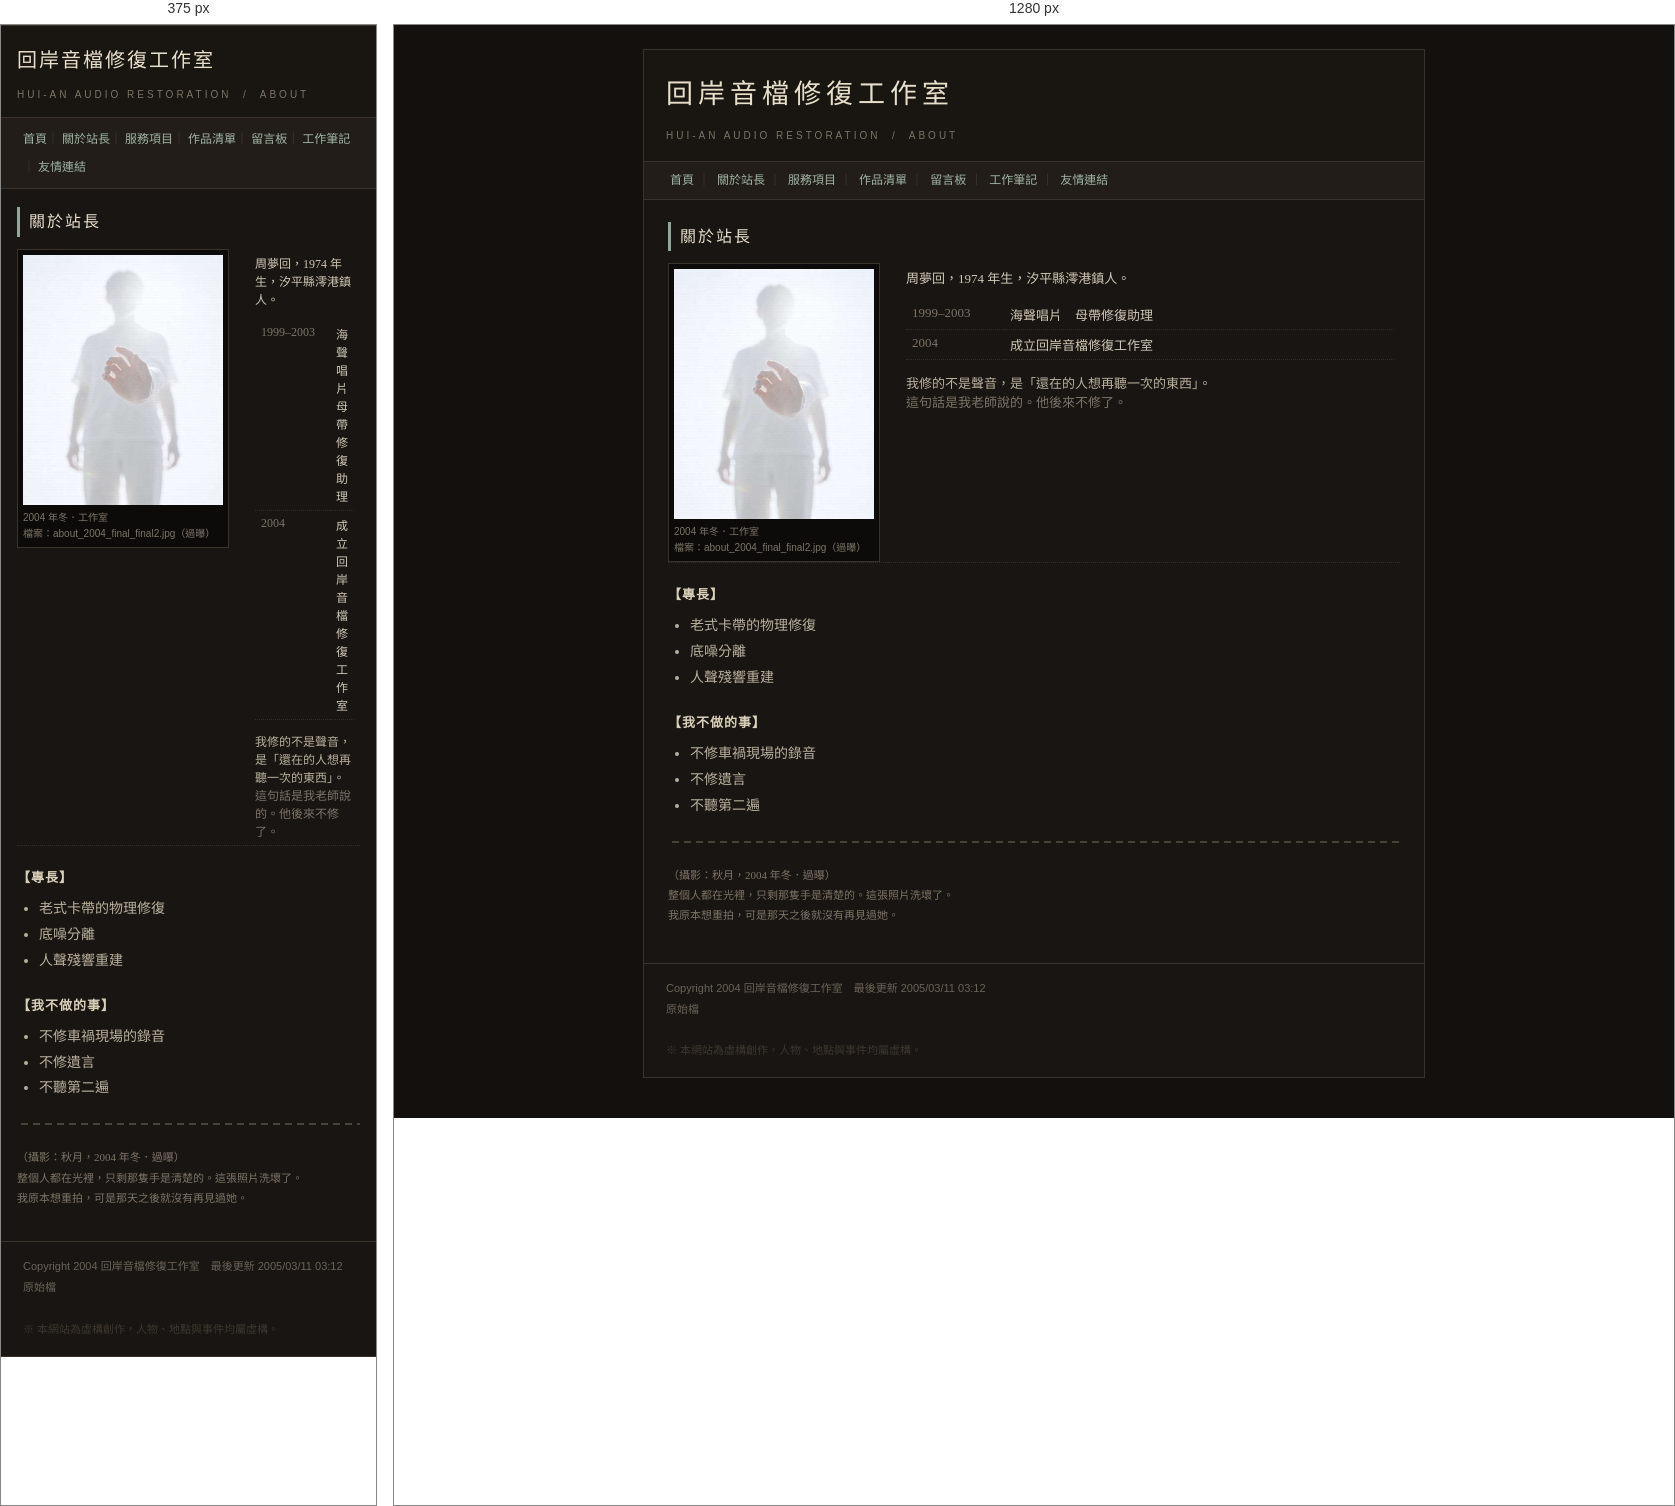
Rendered at 375 px and 1280 px, left to right.

<!-- file: about.html -->
<!DOCTYPE HTML PUBLIC "-//W3C//DTD HTML 4.01 Transitional//EN">
<html lang="zh-Hant">
<head>
<meta name="viewport" content="width=device-width, initial-scale=1">
<meta http-equiv="Content-Type" content="text/html; charset=utf-8">
<title>關於站長 - 回岸音檔修復工作室</title>
<link rel="stylesheet" href="css/old.css">
</head>
<body>
<div class="page">

  <div class="head">
    <div class="logo">回岸音檔修復工作室</div>
    <div class="sub">Hui-an Audio Restoration &nbsp;/&nbsp; About</div>
  </div>

  <div class="nav">
    <a href="index.html">首頁</a>｜
    <a href="about.html">關於站長</a>｜
    <a href="service.html">服務項目</a>｜
    <a href="works.html">作品清單</a>｜
    <a href="guestbook.html">留言板</a>｜
    <a href="notes/20050310.html">工作筆記</a>｜
    <a href="links.html">友情連結</a>
  </div>

  <div class="body">

    <h2>關於站長</h2>

    <table class="list" style="margin-bottom:18px;">
      <tr>
        <td style="width:220px;padding:0;vertical-align:top;">
          <div class="photo" style="width:200px;">
            <img src="assets/img/about_2004_final_final2.jpg" width="200" height="250" alt="站長周夢回，整個人過曝，只剩伸出的手清楚">
            <div class="caption">
              2004 年冬．工作室<br>
              檔案：about_2004_final_final2.jpg（過曝）
            </div>
          </div>
        </td>
        <td style="vertical-align:top;padding-left:18px;">
          <p>周夢回，1974 年生，汐平縣澪港鎮人。</p>
          <table class="list">
            <tr><td style="width:86px" class="gray">1999–2003</td><td>海聲唱片　母帶修復助理</td></tr>
            <tr><td class="gray">2004</td><td>成立回岸音檔修復工作室</td></tr>
          </table>
          <p style="color:#b9b09d;">
            我修的不是聲音，是「還在的人想再聽一次的東西」。<br>
            <span class="gray">這句話是我老師說的。他後來不修了。</span>
          </p>
        </td>
      </tr>
    </table>

    <h3>【專長】</h3>
    <ul style="margin:0;padding-left:22px;color:#b9b09d;">
      <li>老式卡帶的物理修復</li>
      <li>底噪分離</li>
      <li>人聲殘響重建</li>
    </ul>

    <h3>【我不做的事】</h3>
    <ul style="margin:0;padding-left:22px;color:#b9b09d;">
      <li>不修車禍現場的錄音</li>
      <li>不修遺言</li>
      <li>不聽第二遍</li>
    </ul>

    <div class="divider"></div>
    <p class="small gray">
      （攝影：秋月，2004 年冬．過曝）<br>
      整個人都在光裡，只剩那隻手是清楚的。這張照片洗壞了。<br>
      我原本想重拍，可是那天之後就沒有再見過她。
    </p>

  </div>

  <div class="foot">
    Copyright 2004 回岸音檔修復工作室　最後更新 2005/03/11 03:12<br>
    <a class="src" href="#" data-src="about.html">原始檔</a>
    <br><br>
    <span style="color:#3f3830;">※ 本網站為虛構創作，人物、地點與事件均屬虛構。</span>
  </div>

</div>
<script>window.HL_VIEWER="_v/viewer.html";</script>
<script src="js/site.js"></script>
</body>
</html>


/* @media block from old.css */
@media (max-width: 820px) {
  body { padding: 0; }
  .page { width: 100%; border-left: 0; border-right: 0; }
  .body { padding: 18px 16px 22px; }
  .nav { line-height: 2.2; }
  .head { padding: 16px 16px 12px; }
  .logo { font-size: 20px; letter-spacing: 2px; }
  img { max-width: 100%; height: auto !important; }
  .float-right, .float-left { float: none !important; width: auto !important; margin: 0 0 12px; }
  table.list { font-size: 12px; }
  input[type=text] { width: 100%; box-sizing: border-box; }
}

/* @media block from old.css */
@media (max-width: 820px) {
  table.list { width: 100% !important; }
  table.list td { word-break: break-word; }
  .stack,
  .stack > tr,
  .stack > tbody > tr,
  .stack > tr > td,
  .stack > tbody > tr > td { display: block; width: 100% !important; }
  .stack > tr > td.col-left,
  .stack > tbody > tr > td.col-left { padding: 0 0 14px 0 !important; }
  .stack > tr > td.col-right,
  .stack > tbody > tr > td.col-right { padding: 0 !important; }
  .stack .photo { width: 100% !important; max-width: 340px; }
  .stack .photo img { width: 100% !important; height: auto !important; }
  .ending { padding: 18px 0 6px; }
  .player .row, .player .btns { gap: 8px; }
  .bbs { font-size: 11px; padding: 10px; }
  .nav a { display: inline-block; padding: 1px 0; }
}

/* @media block from old.css */
@media (max-width: 820px) {
  body.y1999 .page, body.y2003 .page {
    width: 100% !important;
    border-left: 0; border-right: 0;
  }
}